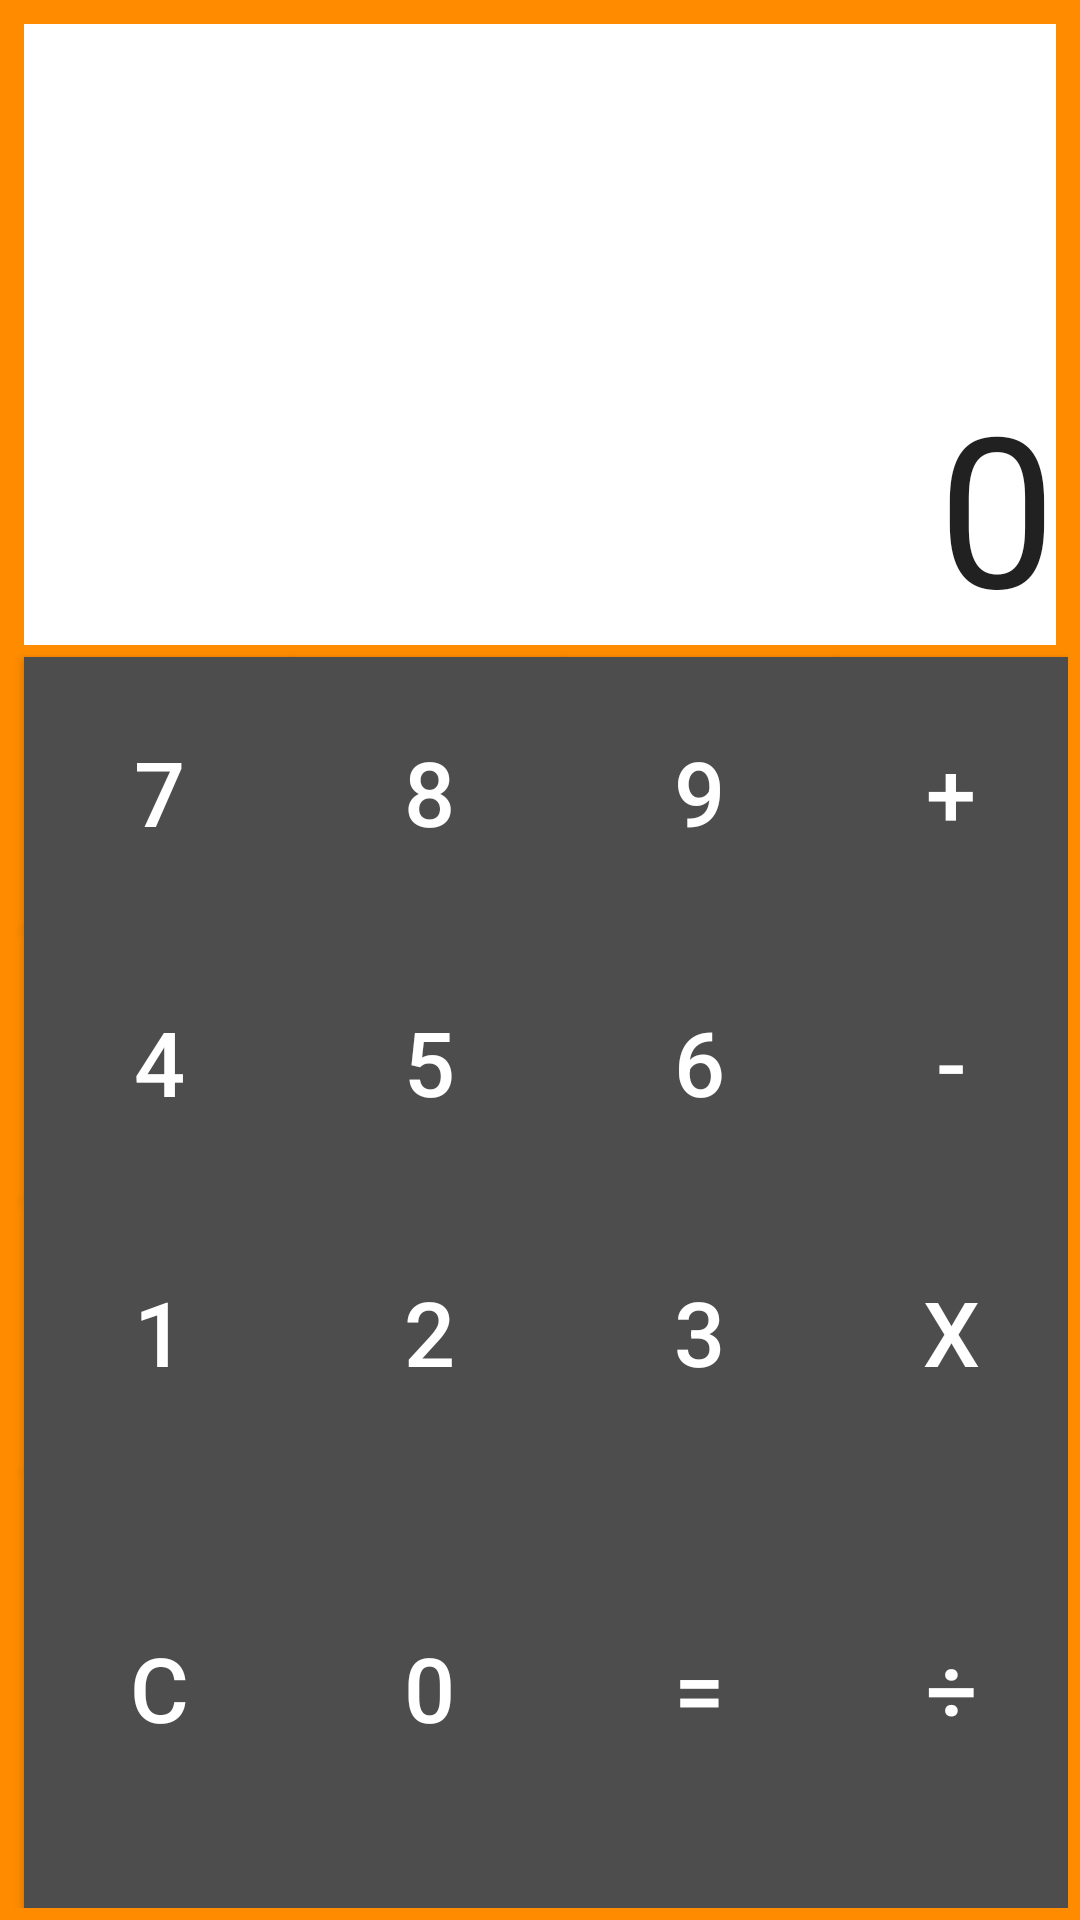

Write the Android layout XML for this screen, with the resource values it uses.
<!-- AndroidManifest.xml: application theme AppTheme -->
<!-- res/layout/acitivity_calculator.xml -->
<?xml version="1.0" encoding="utf-8"?>
<RelativeLayout xmlns:android="http://schemas.android.com/apk/res/android"
    android:layout_width="match_parent"
    android:layout_height="match_parent"
    android:background="#ff8c00"
    android:padding="4dp"
    android:paddingBottom="@dimen/activity_vertical_margin"
    android:paddingLeft="@dimen/activity_horizontal_margin"
    android:paddingRight="@dimen/activity_horizontal_margin"
    android:paddingTop="@dimen/activity_vertical_margin">

    <TextView
        android:id="@+id/textView"
        android:layout_width="fill_parent"
        android:layout_height="207dp"
        android:layout_margin="4dp"
        android:background="#ffffff"
        android:gravity="bottom|end"
        android:maxLength="17"
        android:maxLines="2"
        android:nestedScrollingEnabled="false"
        android:text="@string/_0"
        android:textAppearance="?android:attr/textAppearanceLarge"
        android:textSize="70sp" />



    <Button
        android:id="@+id/btn7"
        android:layout_width="90dp"
        android:layout_height="90dp"
        android:layout_alignStart="@+id/textView"
        android:layout_below="@+id/textView"
        android:background="#4d4d4d"
        android:maxWidth="90dp"
        android:onClick="onClickNumber"
        android:text="@string/_7"
        android:textColor="#ffffff"
        android:textSize="30sp" />

    <Button
        android:id="@+id/btn8"
        android:layout_width="90dp"
        android:layout_height="90dp"
        android:layout_below="@+id/textView"
        android:layout_toEndOf="@+id/btn7"
        android:background="#4d4d4d"
        android:maxWidth="90dp"
        android:onClick="onClickNumber"
        android:text="@string/_8"
        android:textColor="#ffffff"
        android:textSize="30sp" />


    <Button
        android:id="@+id/btn9"
        android:layout_width="90dp"
        android:layout_height="90dp"
        android:layout_below="@+id/textView"
        android:layout_toEndOf="@+id/btn8"
        android:background="#4d4d4d"
        android:maxWidth="90dp"
        android:onClick="onClickNumber"
        android:text="@string/_9"
        android:textColor="#ffffff"
        android:textSize="30sp" />

    <Button
        android:id="@+id/btn4"
        android:layout_width="90dp"
        android:layout_height="90dp"
        android:layout_below="@+id/btn7"
        android:layout_toStartOf="@+id/btn5"
        android:background="#4d4d4d"
        android:onClick="onClickNumber"
        android:text="@string/_4"
        android:textColor="#ffffff"
        android:textSize="30sp" />

    <Button
        android:id="@+id/btn5"
        android:layout_width="90dp"
        android:layout_height="90dp"
        android:layout_below="@+id/btn8"
        android:layout_toEndOf="@+id/btn7"
        android:background="#4d4d4d"
        android:onClick="onClickNumber"
        android:text="@string/_5"
        android:textColor="#ffffff"
        android:textSize="30sp" />

    <Button
        android:id="@+id/btn6"
        android:layout_width="90dp"
        android:layout_height="90dp"
        android:layout_below="@+id/btn9"
        android:layout_toEndOf="@+id/btn5"
        android:background="#4d4d4d"
        android:onClick="onClickNumber"
        android:text="@string/_6"
        android:textColor="#ffffff"
        android:textSize="30sp" />

    <Button
        android:id="@+id/btn1"
        android:layout_width="90dp"
        android:layout_height="90dp"
        android:layout_below="@+id/btn4"
        android:layout_toStartOf="@+id/btn5"
        android:background="#4d4d4d"
        android:onClick="onClickNumber"
        android:text="@string/_1"
        android:textColor="#ffffff"
        android:textSize="30sp" />

    <Button
        android:id="@+id/btn2"
        android:layout_width="90dp"
        android:layout_height="90dp"
        android:layout_alignTop="@+id/btn1"
        android:layout_toEndOf="@+id/btn1"
        android:background="#4d4d4d"
        android:onClick="onClickNumber"
        android:text="@string/_2"
        android:textColor="#ffffff"
        android:textSize="30sp" />

    <Button
        android:id="@+id/btn3"
        android:layout_width="90dp"
        android:layout_height="90dp"
        android:layout_below="@+id/btn6"
        android:layout_toEndOf="@+id/btn5"
        android:background="#4d4d4d"
        android:onClick="onClickNumber"
        android:text="@string/_3"
        android:textColor="#ffffff"
        android:textSize="30sp" />

    <Button
        android:id="@+id/btnClear"
        android:layout_width="90dp"
        android:layout_height="match_parent"
        android:layout_alignStart="@+id/btn1"
        android:layout_below="@+id/btn1"
        android:background="#4d4d4d"
        android:onClick="onClickClear"
        android:text="@string/c"
        android:textColor="#ffffff"
        android:textSize="30sp" />

    <Button
        android:id="@+id/btn0"
        android:layout_width="90dp"
        android:layout_height="match_parent"
        android:layout_below="@+id/btn2"
        android:layout_toEndOf="@+id/btn1"
        android:background="#4d4d4d"
        android:onClick="onClickNumber"
        android:text="@string/_0"
        android:textColor="#ffffff"
        android:textSize="30sp" />

    <Button
        android:id="@+id/btnEqual"
        android:layout_width="90dp"
        android:layout_height="match_parent"
        android:layout_below="@+id/btn3"
        android:layout_toEndOf="@+id/btn0"
        android:background="#4d4d4d"
        android:onClick="onClickEqual"
        android:text="@string/equalTo"
        android:textColor="#ffffff"
        android:textSize="30sp" />

    <Button
        android:id="@+id/btnPlus"
        android:layout_width="match_parent"
        android:layout_height="90dp"
        android:layout_below="@+id/textView"
        android:layout_toEndOf="@+id/btn9"
        android:background="#4d4d4d"
        android:maxWidth="90dp"
        android:onClick="onClickOperator"
        android:text="@string/plus"
        android:textColor="#ffffff"
        android:textSize="30sp" />

    <Button
        android:id="@+id/btnMinus"
        android:layout_width="match_parent"
        android:layout_height="90dp"
        android:layout_below="@+id/btnPlus"
        android:layout_toEndOf="@+id/btn9"
        android:background="#4d4d4d"
        android:onClick="onClickOperator"
        android:text="@string/minus"
        android:textColor="#ffffff"
        android:textSize="30sp" />


    <Button
        android:id="@+id/btnMult"
        android:layout_width="match_parent"
        android:layout_height="90dp"
        android:layout_below="@+id/btnMinus"
        android:layout_toEndOf="@+id/btn9"
        android:background="#4d4d4d"
        android:onClick="onClickOperator"
        android:text="@string/x"
        android:textColor="#ffffff"
        android:textSize="30sp" />

    <Button
        android:id="@+id/btnDiv"
        android:layout_width="match_parent"
        android:layout_height="match_parent"
        android:layout_below="@+id/btnMult"
        android:layout_toEndOf="@+id/btn9"
        android:background="#4d4d4d"
        android:onClick="onClickOperator"
        android:text="@string/div"
        android:textColor="#ffffff"
        android:textSize="30sp" />


</RelativeLayout>
<!-- resources referenced by this layout -->
<resources>
  <string name="_0">0</string>
  <string name="_1">1</string>
  <string name="_2">2</string>
  <string name="_3">3</string>
  <string name="_4">4</string>
  <string name="_5">5</string>
  <string name="_6">6</string>
  <string name="_7">7</string>
  <string name="_8">8</string>
  <string name="_9">9</string>
  <string name="c">C</string>
  <string name="div">÷</string>
  <string name="equalTo">=</string>
  <string name="minus">-</string>
  <string name="plus">+</string>
  <string name="x">x</string>
  <style name="AppTheme" parent="Theme.AppCompat.Light.DarkActionBar">
          
          <item name="colorPrimary">@color/colorPrimary</item>
          <item name="colorPrimaryDark">@color/colorPrimaryDark</item>
          <item name="colorAccent">@color/colorAccent</item>
      </style>
  <!-- not gathered from this repository: default colours our renderer supplied (Android Studio template values) -->
  <color name="colorPrimary">#FF6200EE</color>
  <color name="colorPrimaryDark">#FF3700B3</color>
  <color name="colorAccent">#FF03DAC5</color>
</resources>
